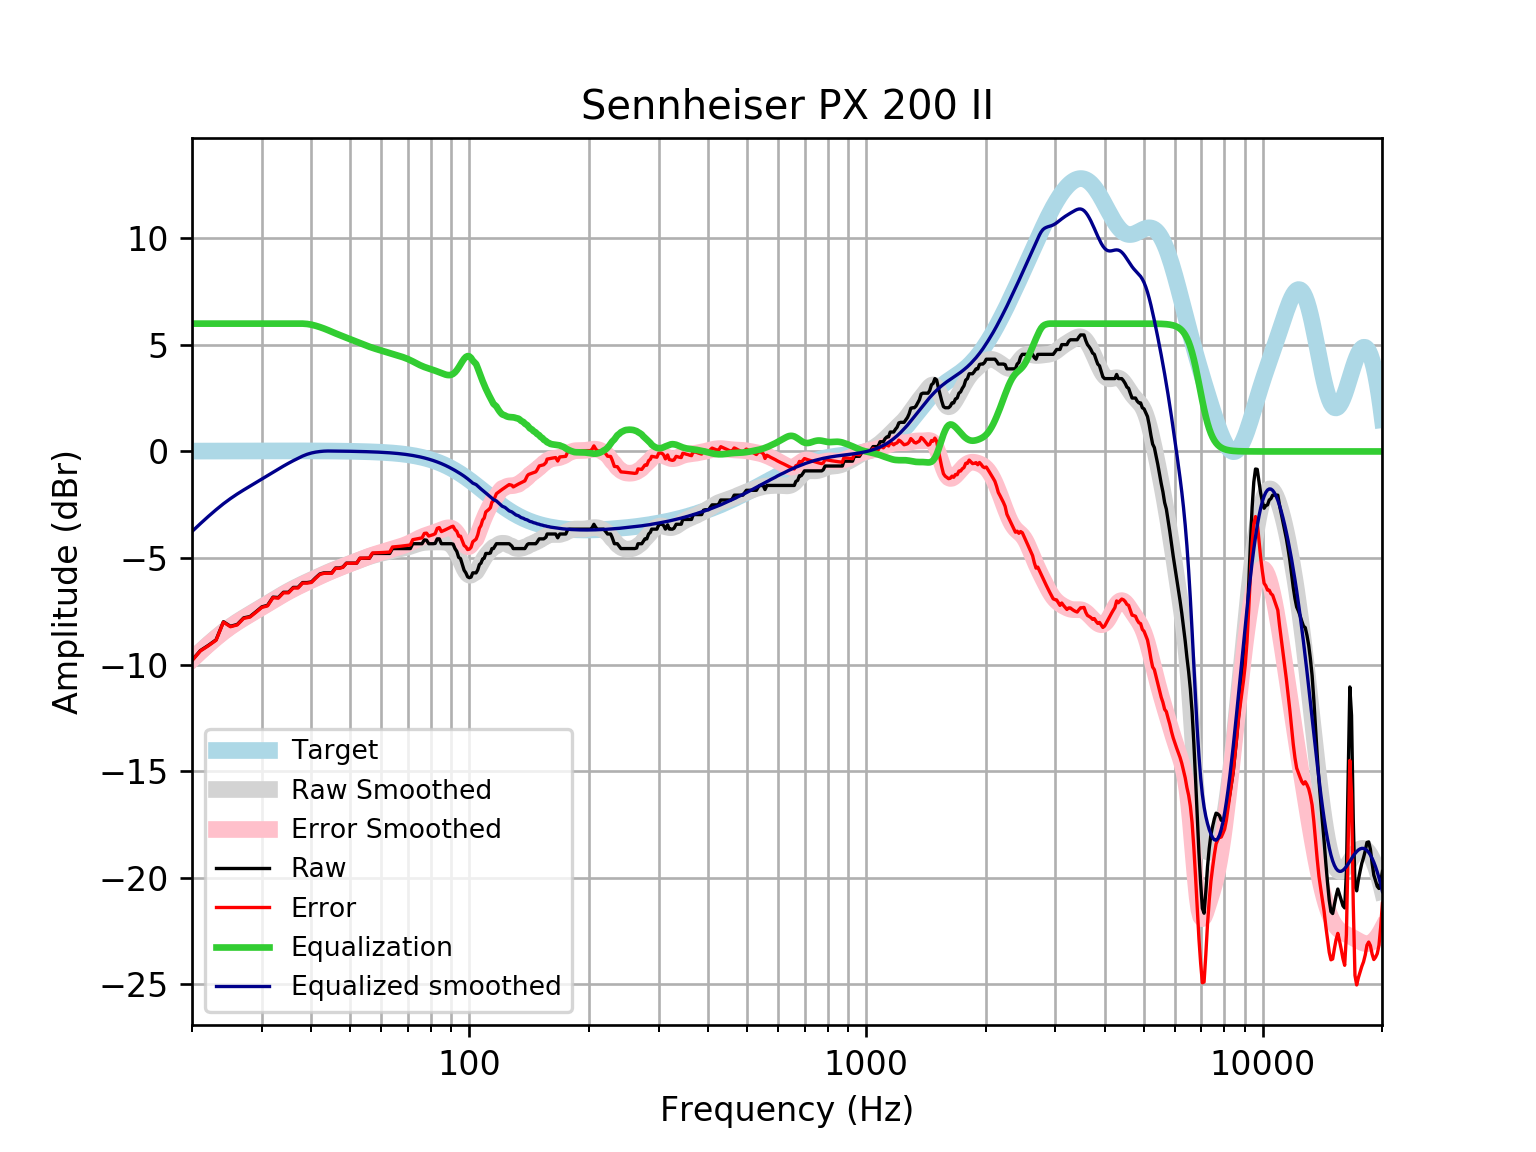

The table this chart was drawn from, first rows:
frequency, raw, error, smoothed, error_smoothed, equalization, equalized_raw, equalized_smoothed, target
20, -9.801, -9.817, -9.758, -9.775, 6, -3.801, -3.758, 0.01648
21, -9.345, -9.362, -9.386, -9.404, 6.0, -3.345, -3.386, 0.01765
22, -9.099, -9.118, -9.045, -9.064, 6, -3.099, -3.045, 0.01876
23, -8.841, -8.861, -8.735, -8.755, 6.0, -2.841, -2.735, 0.01983
24, -7.992, -8.013, -8.455, -8.476, 6, -1.992, -2.455, 0.02084
25, -8.205, -8.227, -8.212, -8.234, 6.0, -2.205, -2.212, 0.02179
26, -8.12, -8.143, -7.997, -8.02, 6.0, -2.12, -1.997, 0.02269
27, -7.81, -7.834, -7.806, -7.83, 6, -1.81, -1.806, 0.02353
28, -7.749, -7.774, -7.63, -7.655, 6, -1.749, -1.63, 0.02431
29, -7.521, -7.546, -7.463, -7.488, 6, -1.521, -1.463, 0.02502
30, -7.293, -7.319, -7.299, -7.325, 6, -1.293, -1.299, 0.02566
31, -7.223, -7.249, -7.138, -7.164, 6, -1.223, -1.138, 0.02622
32, -6.838, -6.864, -6.98, -7.007, 6.0, -0.8376, -0.9803, 0.02668
33, -6.857, -6.884, -6.829, -6.856, 6, -0.8574, -0.8291, 0.02704
34, -6.61, -6.637, -6.687, -6.714, 6, -0.6097, -0.6868, 0.02728
35, -6.61, -6.637, -6.555, -6.582, 6, -0.6097, -0.5549, 0.0274
36, -6.382, -6.409, -6.434, -6.461, 6, -0.3818, -0.4335, 0.02739
37, -6.382, -6.409, -6.321, -6.349, 6, -0.3818, -0.3214, 0.02723
38, -6.154, -6.181, -6.217, -6.244, 6.0, -0.1538, -0.2167, 0.02692
39, -6.154, -6.18, -6.117, -6.144, 5.984, -0.1702, -0.1336, 0.02644
40, -6.123, -6.149, -6.022, -6.048, 5.95, -0.1737, -0.07233, 0.02579
41, -5.926, -5.951, -5.93, -5.955, 5.899, -0.02694, -0.03075, 0.02496
42, -5.75, -5.774, -5.841, -5.865, 5.838, 0.08751, -0.003023, 0.02393
43, -5.698, -5.721, -5.756, -5.778, 5.77, 0.07194, 0.01429, 0.02272
44, -5.698, -5.719, -5.674, -5.696, 5.696, -0.002279, 0.0213, 0.0213
45, -5.698, -5.718, -5.597, -5.617, 5.617, -0.08091, 0.01968, 0.01967
46, -5.47, -5.488, -5.525, -5.542, 5.542, 0.07233, 0.01785, 0.01783
47, -5.47, -5.486, -5.456, -5.471, 5.471, 0.001222, 0.01579, 0.01577
48, -5.426, -5.439, -5.39, -5.403, 5.403, -0.02245, 0.0135, 0.01347
49, -5.242, -5.253, -5.326, -5.337, 5.337, 0.09525, 0.01097, 0.01094
50, -5.242, -5.25, -5.265, -5.273, 5.273, 0.03101, 0.008186, 0.008144
51, -5.242, -5.247, -5.205, -5.21, 5.21, -0.03226, 0.005126, 0.00508
52, -5.242, -5.244, -5.146, -5.147, 5.147, -0.09483, 0.001774, 0.001724
53, -5.014, -5.012, -5.088, -5.086, 5.086, 0.07142, -0.001894, -0.001946
54, -5.014, -5.008, -5.032, -5.026, 5.026, 0.01136, -0.005905, -0.005958
55, -5.014, -5.004, -4.978, -4.968, 4.968, -0.04606, -0.01029, -0.01034
56, -5.014, -4.999, -4.93, -4.914, 4.914, -0.09952, -0.01508, -0.01514
57, -4.786, -4.766, -4.885, -4.865, 4.865, 0.07867, -0.02033, -0.02038
58, -4.786, -4.76, -4.846, -4.82, 4.82, 0.03344, -0.02607, -0.02611
59, -4.786, -4.754, -4.81, -4.778, 4.778, -0.008383, -0.03234, -0.03238
60, -4.786, -4.747, -4.777, -4.738, 4.738, -0.04813, -0.03921, -0.03925
61, -4.786, -4.74, -4.746, -4.699, 4.699, -0.08715, -0.04672, -0.04675
62, -4.786, -4.731, -4.715, -4.66, 4.66, -0.1263, -0.05494, -0.05496
63, -4.786, -4.722, -4.684, -4.62, 4.62, -0.1659, -0.06392, -0.06393
64, -4.558, -4.485, -4.655, -4.581, 4.581, 0.02259, -0.07372, -0.07373
65, -4.558, -4.474, -4.627, -4.542, 4.542, -0.01628, -0.0844, -0.08441
66, -4.558, -4.462, -4.6, -4.504, 4.504, -0.05441, -0.09604, -0.09603
67, -4.558, -4.45, -4.575, -4.466, 4.466, -0.09245, -0.1087, -0.1087
68, -4.558, -4.436, -4.549, -4.427, 4.427, -0.1319, -0.1224, -0.1224
69, -4.558, -4.421, -4.521, -4.384, 4.384, -0.1746, -0.1372, -0.1372
70, -4.558, -4.405, -4.49, -4.336, 4.336, -0.2221, -0.1533, -0.1533
71, -4.558, -4.388, -4.454, -4.284, 4.284, -0.2748, -0.1706, -0.1706
72, -4.33, -4.141, -4.416, -4.227, 4.227, -0.1038, -0.1892, -0.1892
73, -4.33, -4.121, -4.377, -4.168, 4.168, -0.1626, -0.2092, -0.2092
74, -4.33, -4.1, -4.341, -4.11, 4.11, -0.2205, -0.2306, -0.2305
75, -4.33, -4.077, -4.309, -4.056, 4.056, -0.2745, -0.2535, -0.2534
76, -4.33, -4.053, -4.285, -4.008, 4.008, -0.3229, -0.2778, -0.2778
77, -4.151, -3.848, -4.269, -3.965, 3.965, -0.1861, -0.3037, -0.3037
78, -4.166, -3.835, -4.259, -3.928, 3.928, -0.2381, -0.3312, -0.3312
79, -4.33, -3.97, -4.254, -3.893, 3.893, -0.4373, -0.3604, -0.3603
... 553 more rows
